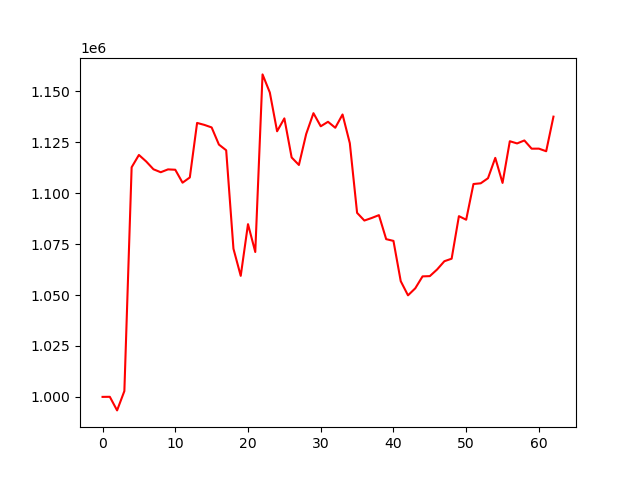

Values plotted in this chart, from the file beside it:
account_value, date, daily_return
1000000, 2024-07-09, 
1000040, 2024-07-10, 3.9727800000166624e-05
993365, 2024-07-11, -0.006675
1002854, 2024-07-12, 0.009553
1112711, 2024-07-15, 0.1095
1118764, 2024-07-16, 0.00544
1115564, 2024-07-17, -0.002861
1111733, 2024-07-18, -0.003435
1110282, 2024-07-19, -0.001305
1111676, 2024-07-22, 0.001255
1111506, 2024-07-23, -0.0001527
1105147, 2024-07-24, -0.005721
1107720, 2024-07-25, 0.002328
1134484, 2024-07-26, 0.02416
1133518, 2024-07-29, -0.0008513
1132276, 2024-07-30, -0.001096
1123857, 2024-07-31, -0.007435
1121066, 2024-08-01, -0.002484
1072724, 2024-08-02, -0.04312
1059411, 2024-08-05, -0.01241
1084798, 2024-08-06, 0.02396
1071133, 2024-08-07, -0.0126
1158306, 2024-08-08, 0.08138
1149418, 2024-08-09, -0.007673
1130389, 2024-08-12, -0.01655
1136711, 2024-08-13, 0.005593
1117533, 2024-08-14, -0.01687
1113846, 2024-08-15, -0.003299
1129040, 2024-08-16, 0.01364
1139271, 2024-08-19, 0.009062
1132842, 2024-08-20, -0.005644
1135042, 2024-08-21, 0.001942
1132113, 2024-08-22, -0.00258
1138628, 2024-08-23, 0.005755
1124523, 2024-08-26, -0.01239
1090342, 2024-08-27, -0.0304
1086569, 2024-08-28, -0.003461
1087804, 2024-08-29, 0.001137
1089214, 2024-08-30, 0.001296
1077430, 2024-09-03, -0.01082
1076576, 2024-09-04, -0.0007924
1056818, 2024-09-05, -0.01835
1049842, 2024-09-06, -0.006601
1053302, 2024-09-09, 0.003296
1059152, 2024-09-10, 0.005554
1059280, 2024-09-11, 0.0001212
1062537, 2024-09-12, 0.003075
1066590, 2024-09-13, 0.003814
1067840, 2024-09-16, 0.001172
1088725, 2024-09-17, 0.01956
1086964, 2024-09-18, -0.001617
1104497, 2024-09-19, 0.01613
1104848, 2024-09-20, 0.0003182
1107347, 2024-09-23, 0.002262
1117327, 2024-09-24, 0.009013
1105032, 2024-09-25, -0.011
1125497, 2024-09-26, 0.01852
1124422, 2024-09-27, -0.000955
1125880, 2024-09-30, 0.001296
1121842, 2024-10-01, -0.003587
... 3 more rows
